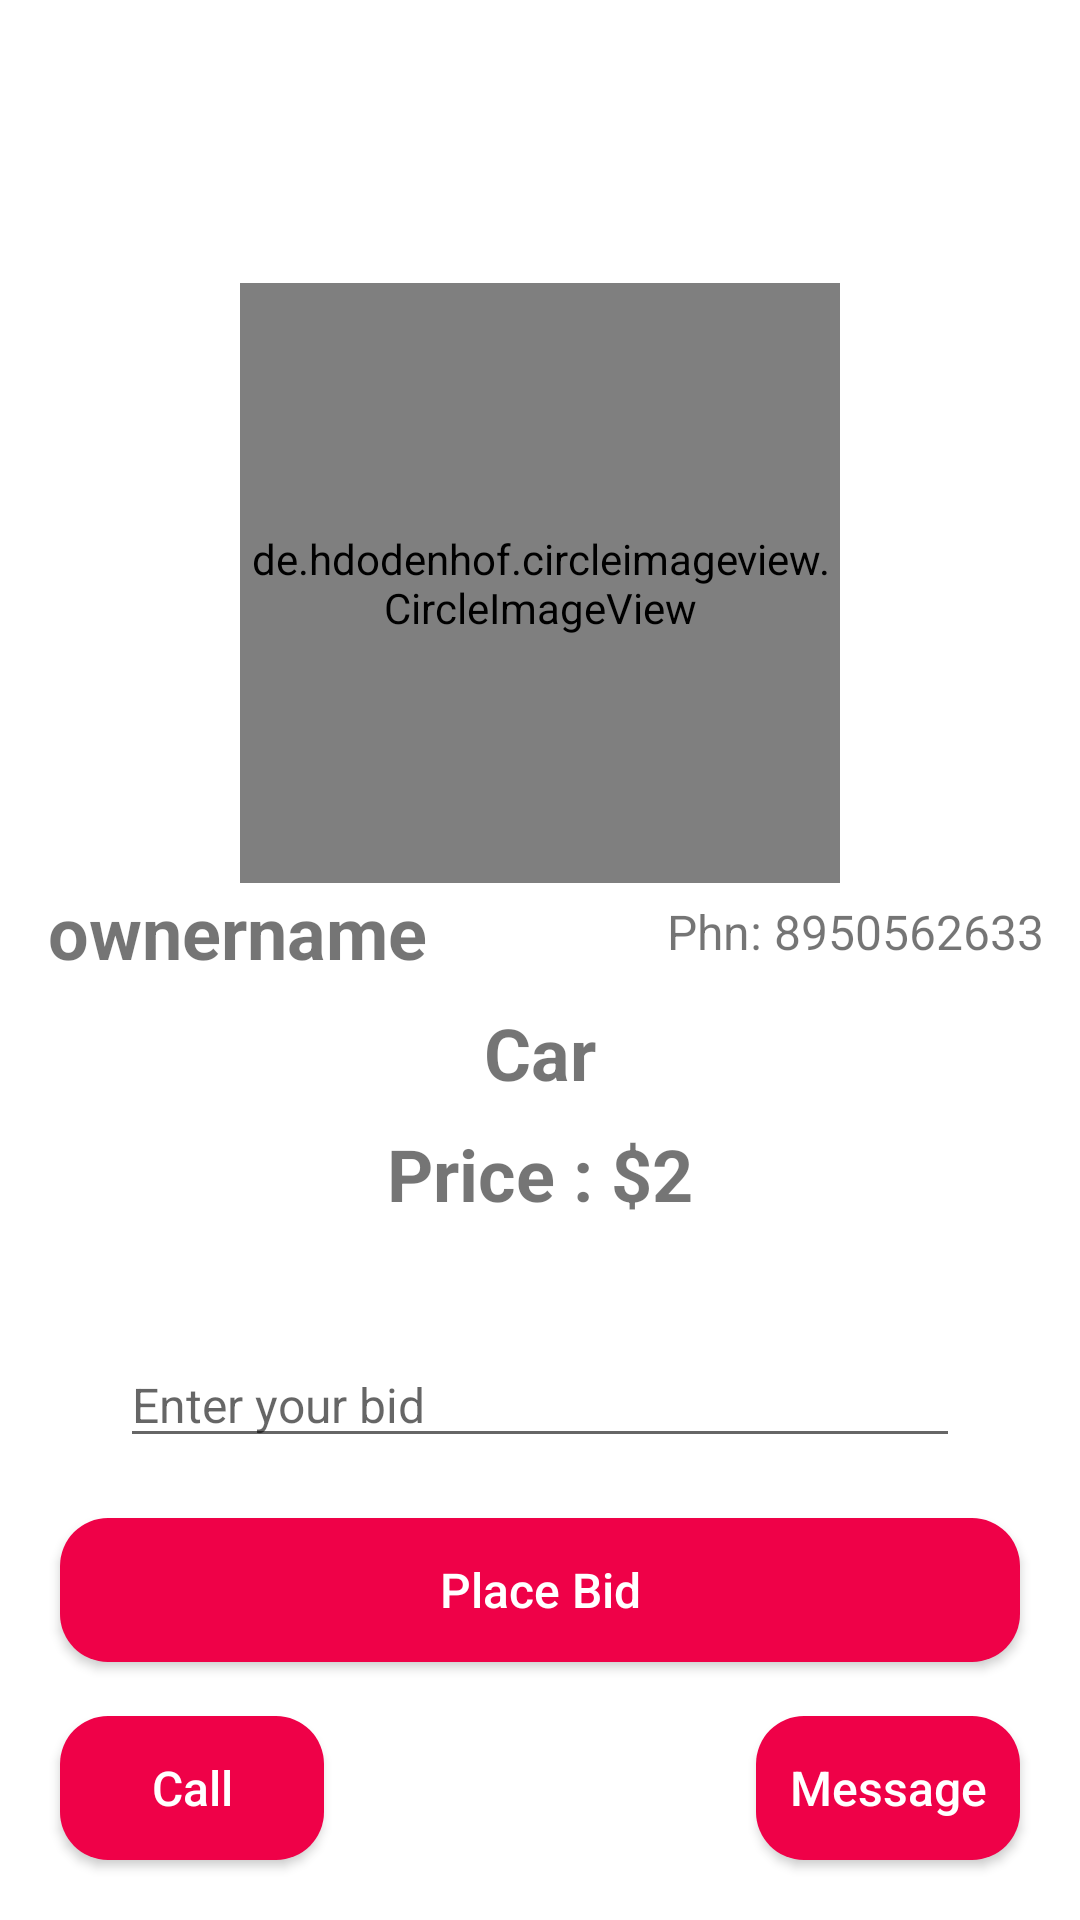

Here is an Android app screen rendered from its layout file. Give the layout XML and the strings, colors and styles it references.
<!-- AndroidManifest.xml: application theme Theme.OnlineItemBid -->
<!-- res/layout/activity_place_bid.xml -->
<?xml version="1.0" encoding="utf-8"?>
<RelativeLayout
    xmlns:android="http://schemas.android.com/apk/res/android"
    xmlns:app="http://schemas.android.com/apk/res-auto"
    xmlns:tools="http://schemas.android.com/tools"
    android:layout_width="match_parent"
    android:layout_height="match_parent"
    tools:context=".PlaceBidActivity">
    <RelativeLayout
        android:id="@+id/ll_appBar"
        android:layout_width="match_parent"
        android:layout_height="wrap_content"
        android:padding="16dp">

        <TextView
            android:id="@+id/tv_restAppBar"
            android:layout_width="wrap_content"
            android:layout_height="wrap_content"
            android:text="Place Bid"
            android:textColor="@color/white"
            android:textSize="24sp"
            android:textStyle="bold"
            tools:ignore="HardcodedText" />
    </RelativeLayout>

    <LinearLayout
        android:id="@+id/ll_groupCSE"
        android:layout_width="match_parent"
        android:layout_height="match_parent"
        android:layout_below="@id/ll_appBar"
        android:gravity="center"
        android:orientation="horizontal">

        <RelativeLayout
            android:layout_width="match_parent"
            android:layout_height="match_parent"
            tools:ignore="UselessParent">

            <de.hdodenhof.circleimageview.CircleImageView
                android:id="@+id/iv_foodImage"
                android:layout_width="200dp"
                android:layout_height="200dp"
                android:layout_centerHorizontal="true"
                android:layout_marginTop="30dp"
                android:src="@drawable/car" />
            <RelativeLayout
                android:id="@+id/rl_usesrname"
                android:layout_width="match_parent"
                android:layout_height="wrap_content"
                android:layout_below="@id/iv_foodImage"
                android:orientation="horizontal">
                <TextView
                    android:id="@+id/tv_ownerName"
                    android:layout_width="wrap_content"
                    android:layout_height="wrap_content"
                    android:layout_marginStart="16dp"
                    android:text="ownername"
                    android:textAlignment="center"
                    android:textSize="24sp"
                    android:textStyle="bold"
                    tools:ignore="HardcodedText" />

                <TextView
                    android:id="@+id/tv_ownerPhone"
                    android:layout_width="wrap_content"
                    android:layout_height="wrap_content"
                    android:layout_alignParentEnd="true"
                    android:layout_centerVertical="true"
                    android:layout_marginEnd="12dp"
                    android:text="Phn: 8950562633"
                    android:textAlignment="center"
                    android:textSize="16sp"
                    tools:ignore="HardcodedText" />
            </RelativeLayout>


            <LinearLayout
                android:id="@+id/ll_usernameCSE"
                android:layout_width="match_parent"
                android:layout_height="wrap_content"
                android:layout_below="@id/rl_usesrname"
                android:gravity="center"
                android:orientation="vertical"
                android:paddingBottom="28dp">

                <TextView
                    android:id="@+id/tv_foodName"
                    android:layout_width="wrap_content"
                    android:layout_height="wrap_content"
                    android:layout_marginTop="8dp"
                    android:text="Car"
                    android:textAlignment="center"
                    android:textSize="24sp"
                    android:textStyle="bold" />

                <TextView
                    android:id="@+id/tv_foodPrice"
                    android:layout_width="wrap_content"
                    android:layout_height="wrap_content"
                    android:layout_alignParentEnd="true"
                    android:layout_marginTop="8dp"
                    android:text="Price : $2"
                    android:textAlignment="center"
                    android:textSize="24sp"
                    android:textStyle="bold"
                    tools:ignore="HardcodedText,ObsoleteLayoutParam" />

                <EditText
                    android:id="@+id/et_enterBid"
                    android:layout_width="match_parent"
                    android:layout_height="wrap_content"
                    android:layout_marginLeft="40dp"
                    android:layout_marginTop="40dp"
                    android:layout_marginRight="40dp"
                    android:hint="Enter your bid"
                    android:textSize="16sp"
                    tools:ignore="HardcodedText,TextFields,TouchTargetSizeCheck"
                    android:importantForAutofill="no" />
                <Button
                    android:id="@+id/btn_placeBid"
                    android:layout_width="match_parent"
                    android:layout_height="wrap_content"
                    android:layout_margin="20dp"
                    android:background="@drawable/bg_rounded_input_field"
                    android:text="Place Bid"
                    android:textAllCaps="false"
                    android:textColor="@color/white"
                    android:textSize="16sp"
                    tools:ignore="HardcodedText" />

            </LinearLayout>

            <Button
                android:id="@+id/btn_call"
                android:layout_width="wrap_content"
                android:layout_height="wrap_content"
                android:layout_alignParentBottom="true"
                android:layout_margin="20dp"
                android:background="@drawable/bg_rounded_input_field"
                android:text="Call"
                android:textAllCaps="false"
                android:textColor="@color/white"
                android:textSize="16sp" />

            <Button
                android:id="@+id/btn_sendMsg"
                android:layout_width="wrap_content"
                android:layout_height="wrap_content"
                android:layout_alignParentEnd="true"
                android:layout_alignParentBottom="true"
                android:layout_margin="20dp"
                android:background="@drawable/bg_rounded_input_field"
                android:text="Message"
                android:textAllCaps="false"
                android:textColor="@color/white"
                android:textSize="16sp"
                tools:ignore="HardcodedText" />

        </RelativeLayout>

    </LinearLayout>
</RelativeLayout>
<!-- resources referenced by this layout -->
<resources>
  <color name="white">#FFFFFFFF</color>
  <!-- drawable bg_rounded_input_field (drawable) -->
  <?xml version="1.0" encoding="utf-8"?>
  <shape xmlns:android="http://schemas.android.com/apk/res/android"
      android:shape="rectangle">
      <solid android:color="@color/background4" />
      <corners android:radius="16dp"></corners>
  
  </shape>
  <style name="Theme.OnlineItemBid" parent="Theme.MaterialComponents.DayNight.NoActionBar">
          
          <item name="colorPrimary">@color/purple_500</item>
          <item name="colorPrimaryVariant">@color/purple_700</item>
          <item name="colorOnPrimary">@color/white</item>
          
          <item name="colorSecondary">@color/teal_200</item>
          <item name="colorSecondaryVariant">@color/teal_700</item>
          <item name="colorOnSecondary">@color/black</item>
          
          <item name="android:statusBarColor">?attr/colorPrimaryVariant</item>
          
      </style>
  <color name="background4">#ef0148</color>
  <color name="purple_500">#FF6200EE</color>
  <color name="purple_700">#FF3700B3</color>
  <color name="teal_200">#FF03DAC5</color>
  <color name="teal_700">#FF018786</color>
  <color name="black">#FF000000</color>
</resources>
